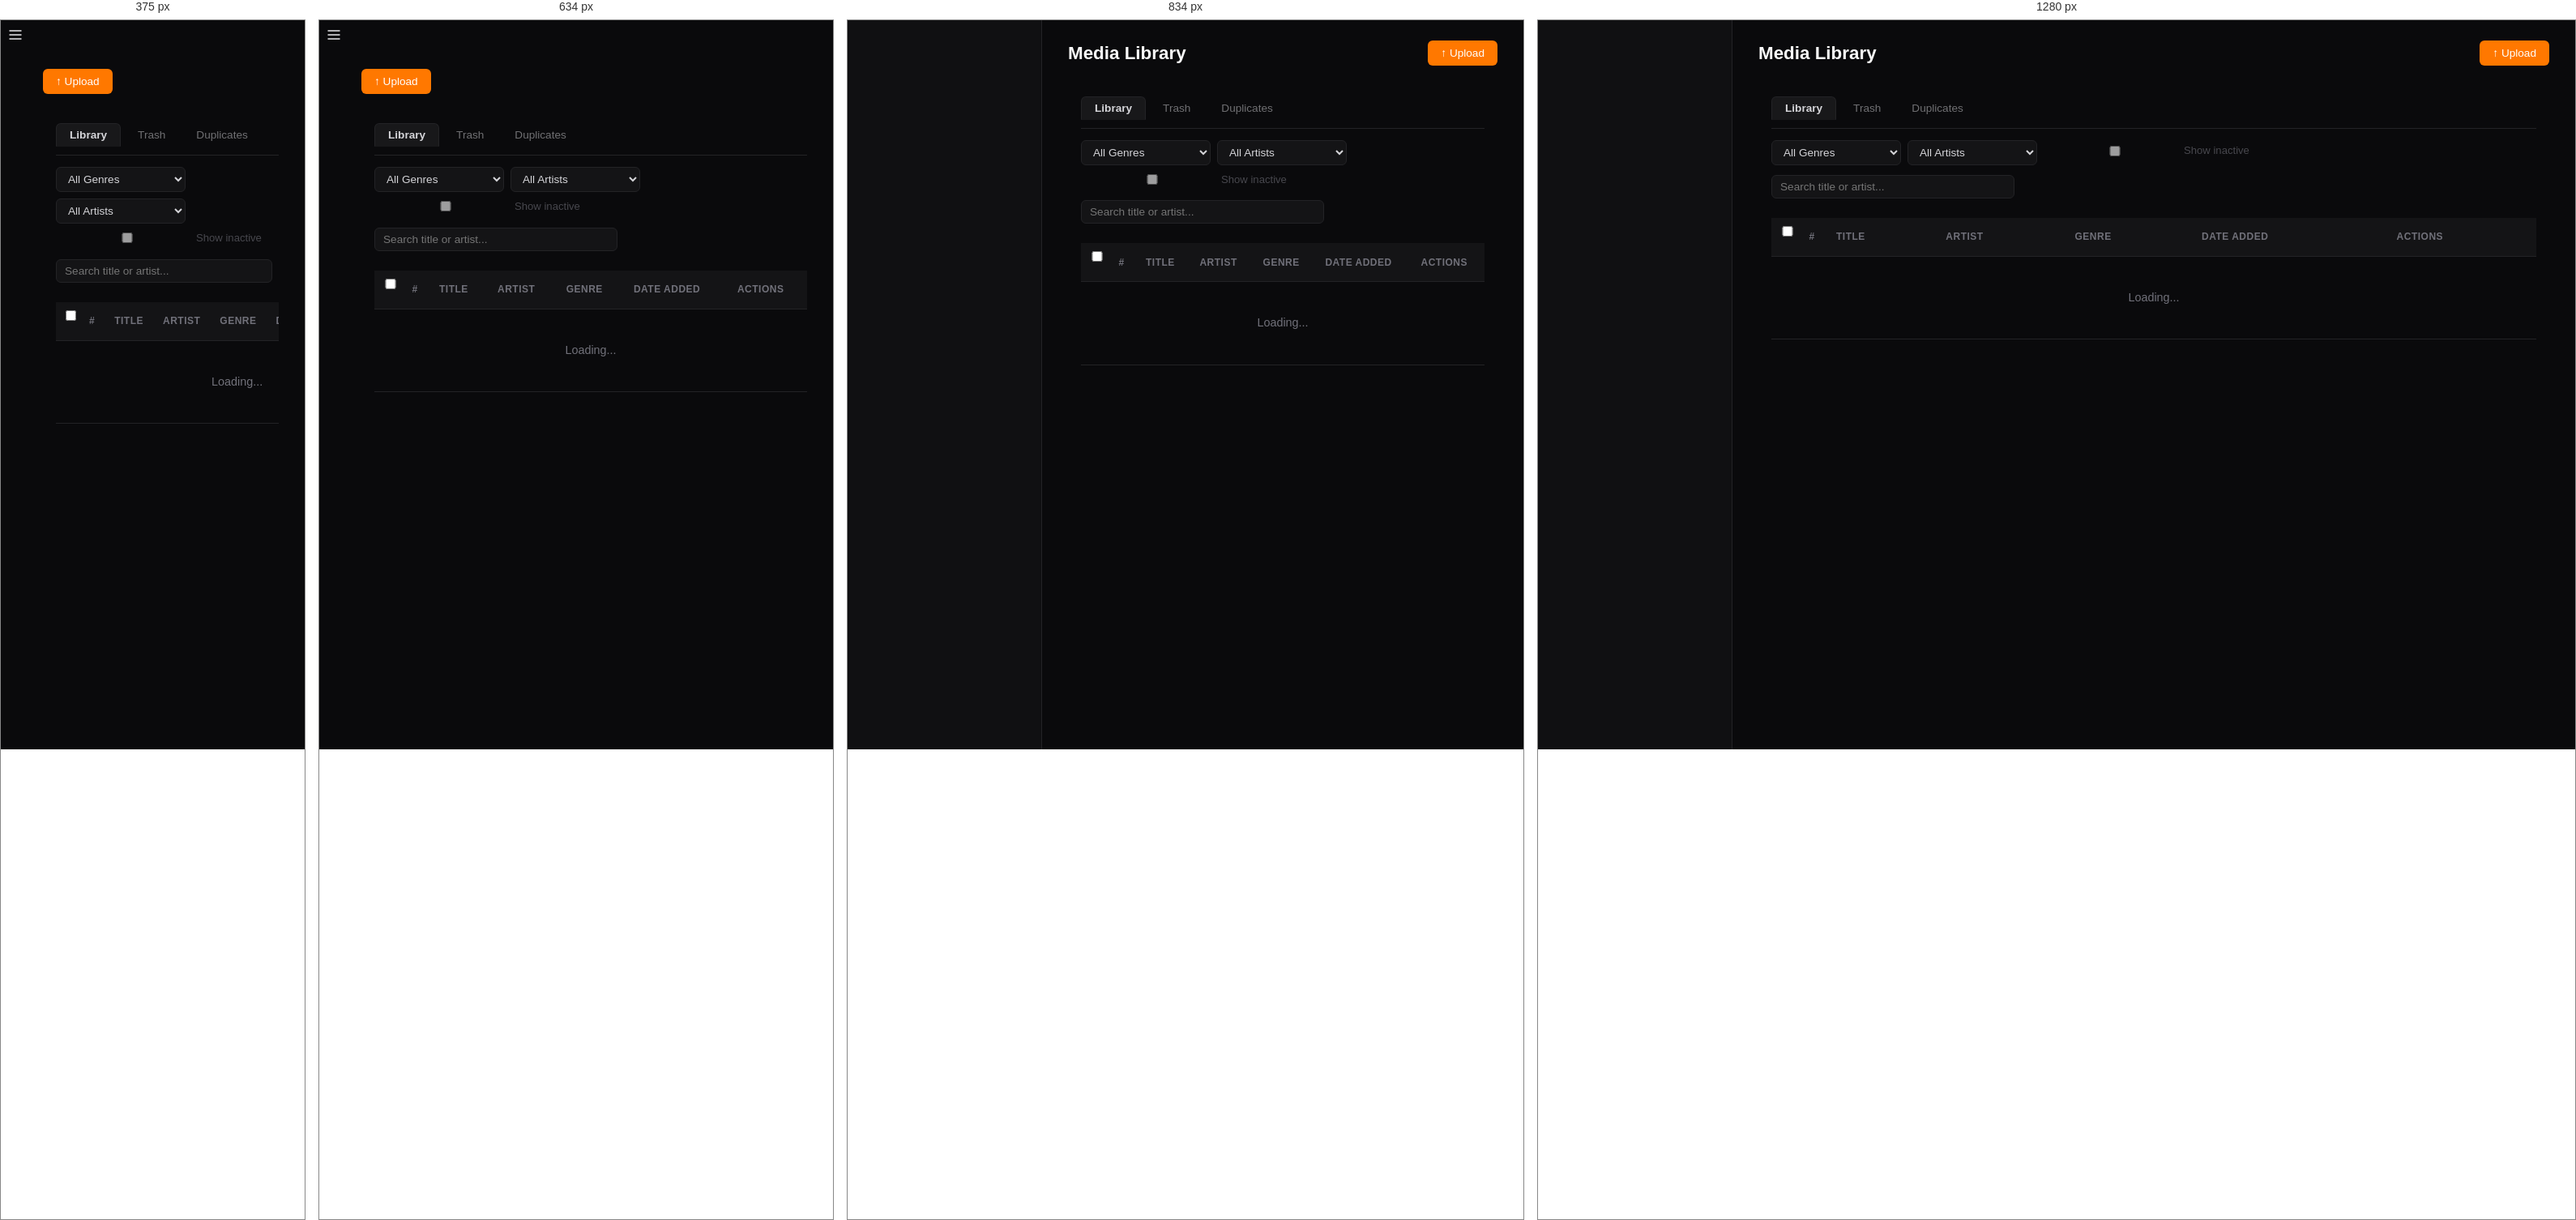
Rendered at 375 px, 634 px, 834 px and 1280 px, left to right.

<!-- file: media.html -->
<!DOCTYPE html>
<html lang="en">
<head>
<meta charset="UTF-8">
<meta name="viewport" content="width=device-width, initial-scale=1.0">
<title>Admin — Media</title>
<link rel="icon" type="image/svg+xml" href="/assets/icon.svg">
<link rel="stylesheet" href="/admin/css/admin.css">
<style>
  /* ── Filter bar ────────────────────────────────────── */
  .filter-bar {
    display: flex;
    align-items: center;
    flex-wrap: wrap;
    gap: 8px;
    margin-bottom: 12px;
  }
  .filter-bar select {
    padding: 6px 10px;
    border-radius: 6px;
    border: 1px solid var(--border, rgba(255,255,255,0.12));
    background: rgba(255,255,255,0.04);
    color: inherit;
    font-size: 0.85rem;
    min-width: 160px;
  }

  /* ── Search + count bar ────────────────────────────── */
  .songs-filter {
    display: flex;
    align-items: center;
    gap: 8px;
    margin-bottom: 10px;
  }
  .songs-filter input {
    flex: 1; max-width: 300px;
    padding: 6px 10px;
    border-radius: 6px;
    border: 1px solid var(--border, rgba(255,255,255,0.12));
    background: rgba(255,255,255,0.04);
    color: inherit;
    font-size: 0.85rem;
  }
  .songs-filter .song-count { font-size: 0.8rem; opacity: 0.45; }

  /* ── Bulk action bar ───────────────────────────────── */
  .bulk-bar {
    display: flex;
    align-items: center;
    gap: 8px;
    padding: 8px 12px;
    background: rgba(123, 143, 247, 0.08);
    border: 1px solid rgba(123, 143, 247, 0.25);
    border-radius: 8px;
    margin-bottom: 10px;
    font-size: 0.85rem;
  }
  .bulk-count { font-weight: 600; flex: 1; }

  .badge-inactive { color: #f87171; font-size: 0.7rem; margin-left: 4px; }

  /* ── Upload result list ────────────────────────────── */
  .upload-result-list { max-height: 180px; overflow-y: auto; margin-top: 8px; font-size: 0.82rem; }
  .upload-result-item {
    padding: 4px 0;
    border-bottom: 1px solid var(--border, rgba(255,255,255,0.05));
    display: flex; gap: 8px; align-items: flex-start;
  }
  .res-name { flex: 1; overflow: hidden; text-overflow: ellipsis; white-space: nowrap; opacity: 0.8; }
  .res-err  { color: #f87171; font-size: 0.78rem; }

  /* ── Drop zone ─────────────────────────────────────── */
  .drop-zone {
    border: 2px dashed var(--border, rgba(255,255,255,0.2));
    border-radius: 8px;
    padding: 20px 14px;
    text-align: center;
    transition: border-color 0.15s, background 0.15s;
    margin-bottom: 10px;
    cursor: pointer;
  }
  .drop-zone p { margin: 0 0 8px; opacity: 0.6; font-size: 0.9rem; }
  .drop-zone.drag-over {
    border-color: var(--accent, #7b8ff7);
    background: rgba(123, 143, 247, 0.07);
  }
  .drop-zone .file-list {
    margin-top: 10px;
    font-size: 0.8rem;
    opacity: 0.7;
    max-height: 80px;
    overflow-y: auto;
    text-align: left;
  }

  /* ── Song info row in edit modal ───────────────────── */
  .song-info-row {
    display: flex;
    gap: 20px;
    font-size: 0.82rem;
    opacity: 0.55;
    margin-bottom: 10px;
    padding: 6px 10px;
    background: rgba(255,255,255,0.03);
    border-radius: 6px;
  }
  .song-info-row strong { opacity: 1; font-weight: 600; color: inherit; }

  /* ── Notice banner ─────────────────────────────────── */
  .notice-banner {
    display: flex;
    align-items: center;
    gap: 8px;
    padding: 10px 14px;
    background: rgba(250, 204, 21, 0.08);
    border: 1px solid rgba(250, 204, 21, 0.25);
    border-radius: 8px;
    margin-bottom: 12px;
    font-size: 0.85rem;
    color: #fbbf24;
  }
  .notice-banner .notice-icon { font-size: 1.1rem; flex-shrink: 0; }

  /* ── Pagination ────────────────────────────────────── */
  .pagination-bar {
    display: flex;
    align-items: center;
    justify-content: space-between;
    flex-wrap: wrap;
    gap: 10px;
    padding: 0 0 10px;
    margin-bottom: 10px;
    border-bottom: 1px solid var(--border, rgba(255,255,255,0.07));
    font-size: 0.84rem;
  }
  .pagination-info {
    display: flex;
    align-items: center;
    gap: 8px;
    white-space: nowrap;
  }
  .pagination-info label { opacity: 0.5; margin: 0; font-size: 0.82rem; }
  .pagination-info select {
    padding: 4px 8px;
    border-radius: 6px;
    border: 1px solid var(--border, rgba(255,255,255,0.12));
    background: rgba(255,255,255,0.04);
    color: inherit;
    font-size: 0.82rem;
  }
  #paginationInfo { opacity: 0.5; font-size: 0.82rem; white-space: nowrap; }
  .pagination-nav {
    display: flex;
    align-items: center;
    gap: 2px;
  }
  .pagination-nav button {
    padding: 4px 10px;
    border-radius: 6px;
    border: 1px solid var(--border, rgba(255,255,255,0.12));
    background: rgba(255,255,255,0.04);
    color: inherit;
    font-size: 0.82rem;
    cursor: pointer;
    transition: background 0.15s;
    min-width: 32px;
  }
  .pagination-nav button:hover:not(:disabled) { background: rgba(255,255,255,0.1); }
  .pagination-nav button.active {
    background: var(--accent, #7b8ff7);
    color: #fff;
    border-color: var(--accent, #7b8ff7);
    font-weight: 600;
  }
  .pagination-nav button:disabled { opacity: 0.3; cursor: default; }
  .pagination-nav .page-ellipsis {
    padding: 4px 6px;
    opacity: 0.4;
    font-size: 0.82rem;
  }

  /* ── View tabs (Library / Trash) ─────────────────── */
  .view-tabs {
    display: flex;
    gap: 4px;
    margin-bottom: 14px;
    border-bottom: 1px solid var(--border, rgba(255,255,255,0.07));
    padding-bottom: 10px;
  }
  .view-tab {
    padding: 6px 16px;
    border-radius: 6px 6px 0 0;
    border: 1px solid transparent;
    background: none;
    color: inherit;
    font-size: 0.85rem;
    cursor: pointer;
    opacity: 0.5;
    transition: opacity 0.15s, background 0.15s;
    display: inline-flex;
    align-items: center;
    gap: 6px;
  }
  .view-tab:hover { opacity: 0.8; }
  .view-tab.active {
    opacity: 1;
    background: rgba(255,255,255,0.06);
    border-color: var(--border, rgba(255,255,255,0.12));
    border-bottom-color: transparent;
    font-weight: 600;
  }
  .trash-badge {
    display: inline-block;
    background: #f87171;
    color: #fff;
    font-size: 0.7rem;
    font-weight: 700;
    padding: 1px 6px;
    border-radius: 10px;
    min-width: 18px;
    text-align: center;
    line-height: 1.4;
  }

  /* ── Duplicate groups ────────────────────────────── */
  .dup-group {
    background: rgba(255,255,255,0.03);
    border: 1px solid var(--border, rgba(255,255,255,0.1));
    border-radius: 8px;
    padding: 14px;
    margin-bottom: 12px;
  }
  .dup-group table { width: 100%; }
  .dup-group table th { font-size: 0.78rem; opacity: 0.5; text-transform: uppercase; letter-spacing: .3px; }
  .dup-group table td { font-size: 0.85rem; }
  .dup-badge-exact {
    background: var(--danger, #f87171); color: #fff;
    padding: 2px 8px; border-radius: 4px; font-size: 0.72rem; font-weight: 600; margin-left: 6px;
  }
  .dup-badge-likely {
    background: var(--warn, #fbbf24); color: #000;
    padding: 2px 8px; border-radius: 4px; font-size: 0.72rem; font-weight: 600; margin-left: 6px;
  }
  .dup-keep-radio { cursor: pointer; width: 16px; height: 16px; }

  /* ── Trash toolbar ───────────────────────────────── */
  .trash-toolbar {
    display: flex;
    align-items: center;
    gap: 8px;
    padding: 10px 14px;
    background: rgba(248, 113, 113, 0.06);
    border: 1px solid rgba(248, 113, 113, 0.2);
    border-radius: 8px;
    margin-bottom: 12px;
    font-size: 0.85rem;
  }
  .trash-toolbar #trashInfo { flex: 1; opacity: 0.7; }
</style>
</head>
<body>
<div class="app">
  <button id="hamburger" class="hamburger">
    <svg viewBox="0 0 24 24" width="20" height="20" fill="none" stroke="currentColor" stroke-width="2">
      <line x1="3" y1="6" x2="21" y2="6"/><line x1="3" y1="12" x2="21" y2="12"/><line x1="3" y1="18" x2="21" y2="18"/>
    </svg>
  </button>
  <div id="overlay" class="overlay"></div>
  <aside id="sidebar" class="sidebar"></aside>

  <main class="main">
    <!-- Header -->
    <div class="flex items-center justify-between" style="margin-bottom:20px">
      <h1 class="page-title" style="margin-bottom:0">Media Library</h1>
      <button class="btn btn-primary" id="btnUpload">&#8593; Upload</button>
    </div>

    <!-- Library Card -->
    <div class="table-wrap" style="padding:16px">

      <!-- View tabs -->
      <div class="view-tabs">
        <button class="view-tab active" id="tabLibrary">Library</button>
        <button class="view-tab" id="tabTrash">Trash <span class="trash-badge hidden" id="trashBadge">0</span></button>
        <button class="view-tab" id="tabDuplicates">Duplicates <span class="trash-badge hidden" id="dupBadge" style="background:var(--warn,#fbbf24);color:#000">0</span></button>
      </div>

      <!-- Notice banner (pending uploads) -->
      <div id="noticeBanner" class="notice-banner hidden"></div>

      <!-- Trash toolbar (shown in trash view) -->
      <div id="trashToolbar" class="trash-toolbar hidden">
        <span id="trashInfo">0 songs in trash</span>
        <button class="btn btn-ghost btn-sm" style="color:#f87171" id="btnEmptyTrash">Empty Trash</button>
      </div>

      <!-- Duplicates view -->
      <div id="duplicatesView" class="hidden">
        <div class="flex items-center justify-between" style="margin-bottom:12px">
          <div>
            <p class="text-dim" id="dupSummary" style="font-size:.85rem"></p>
          </div>
          <div class="flex gap-8">
            <button class="btn btn-primary btn-sm" id="btnDupScan">Scan for Duplicates</button>
            <button class="btn btn-sm" id="btnDupDeleteAll" style="display:none;background:var(--danger);color:#fff">Delete All Duplicates</button>
          </div>
        </div>
        <div id="dupResults"></div>
      </div>

      <!-- Genre / Artist filter bar -->
      <div class="filter-bar" id="filterBar">
        <select id="filterGenre">
          <option value="">All Genres</option>
        </select>
        <select id="filterArtist">
          <option value="">All Artists</option>
        </select>
        <label style="display:flex;align-items:center;gap:5px;font-size:0.82rem;opacity:0.6;margin-left:8px;cursor:pointer">
          <input type="checkbox" id="showInactive"> Show inactive
        </label>
      </div>

      <!-- Search + count -->
      <div class="songs-filter">
        <input type="text" id="songSearch" placeholder="Search title or artist...">
        <span class="song-count" id="songCount"></span>
      </div>

      <!-- Bulk action bar -->
      <div id="bulkBar" class="bulk-bar hidden">
        <span class="bulk-count" id="bulkCount">0 selected</span>
        <span id="bulkLibraryActions">
          <button class="btn btn-ghost btn-sm" style="color:#f87171" id="btnBulkTrash">Move to Trash</button>
        </span>
        <span id="bulkTrashActions" class="hidden">
          <button class="btn btn-ghost btn-sm" id="btnBulkRestore">Restore</button>
          <button class="btn btn-ghost btn-sm" style="color:#f87171" id="btnBulkPurge">Delete Forever</button>
        </span>
        <button class="btn btn-ghost btn-sm" id="btnClearSel">Clear</button>
      </div>

      <!-- Pagination -->
      <div class="pagination-bar" id="paginationBar" style="display:none">
        <div class="pagination-info">
          <label for="perPageSel">Show</label>
          <select id="perPageSel">
            <option value="10">10</option>
            <option value="25" selected>25</option>
            <option value="50">50</option>
            <option value="100">100</option>
            <option value="all">All</option>
          </select>
          <span id="paginationInfo"></span>
        </div>
        <div class="pagination-nav" id="paginationNav"></div>
      </div>

      <!-- Songs table -->
      <div id="songSection">
        <div style="overflow-x:auto">
          <table>
            <thead>
              <tr>
                <th style="width:32px;text-align:center;padding-right:4px">
                  <input type="checkbox" id="checkAll" title="Select all">
                </th>
                <th style="width:36px;text-align:center">#</th>
                <th>Title</th>
                <th>Artist</th>
                <th>Genre</th>
                <th style="white-space:nowrap">Date Added</th>
                <th>Actions</th>
              </tr>
            </thead>
            <tbody id="songTable">
              <tr><td colspan="7" class="empty">Loading...</td></tr>
            </tbody>
          </table>
        </div>
      </div>
    </div>
  </main>
</div>

<!-- Upload Modal -->
<div class="modal-backdrop hidden" id="uploadModal">
  <div class="modal" style="max-width:540px;width:95%">
    <button type="button" class="modal-close" onclick="this.closest('.modal-backdrop').classList.add('hidden')"><svg viewBox="0 0 24 24" width="16" height="16" fill="none" stroke="currentColor" stroke-width="2" stroke-linecap="round" stroke-linejoin="round"><line x1="18" y1="6" x2="6" y2="18"/><line x1="6" y1="6" x2="18" y2="18"/></svg></button>
    <h3>Upload Audio</h3>
    <form id="uploadForm" class="compact-form">

      <!-- Drop zone -->
      <div id="dropZone" class="drop-zone" style="padding:20px 14px;margin-bottom:10px">
        <p>&#127911; Drag files or folders here, or browse below</p>
        <div style="display:flex;gap:8px;justify-content:center">
          <label class="btn btn-ghost btn-sm" for="uploadFiles" style="cursor:pointer">Browse Files</label>
          <button type="button" class="btn btn-ghost btn-sm" id="btnBrowseFolder">Browse Folder</button>
        </div>
        <input type="file" id="uploadFiles" accept="audio/*" multiple style="display:none">
        <input type="file" id="uploadFolder" webkitdirectory multiple style="display:none">
        <div class="file-list" id="dropFileList"></div>
      </div>

      <div class="form-row">
        <div style="flex:1">
          <label for="uploadGenreSel">Genre *</label>
          <div class="flex gap-8 items-center">
            <select id="uploadGenreSel" required style="margin-bottom:0;flex:1"></select>
            <button type="button" class="btn btn-ghost btn-sm" id="btnNewGenre">+</button>
          </div>
        </div>
        <div style="flex:1">
          <label for="uploadArtist">Artist</label>
          <div class="flex gap-8 items-center">
            <select id="uploadArtist" style="margin-bottom:0;flex:1"></select>
            <button type="button" class="btn btn-ghost btn-sm" id="btnNewArtist">+</button>
          </div>
        </div>
      </div>

      <p style="font-size:0.78rem;opacity:0.45;margin:2px 0 8px">Title and artist are auto-read from ID3 tags by the organizer.</p>

      <!-- Upload progress bar -->
      <div id="uploadProgress" class="hidden" style="margin-bottom:8px">
        <div style="display:flex;justify-content:space-between;font-size:.82rem;margin-bottom:4px">
          <span id="uploadProgressLabel">Uploading...</span>
          <span id="uploadProgressPct">0%</span>
        </div>
        <div style="background:var(--bg-input,rgba(255,255,255,0.06));border-radius:4px;height:8px;overflow:hidden">
          <div id="uploadProgressBar" style="background:var(--accent,#7b8ff7);height:100%;width:0;transition:width .2s"></div>
        </div>
        <div id="uploadProgressSize" style="font-size:.75rem;color:var(--text-dim);margin-top:4px"></div>
      </div>

      <!-- Batch result display -->
      <div id="uploadResults" class="hidden">
        <p id="uploadSummary" style="font-size:0.85rem;margin-bottom:6px"></p>
        <div class="upload-result-list" id="uploadResultList"></div>
      </div>

      <div class="modal-actions">
        <button type="button" class="btn btn-ghost" id="btnCancelUpload">Cancel</button>
        <button type="submit" class="btn btn-primary" id="btnSubmitUpload">Upload</button>
      </div>
    </form>
  </div>
</div>

<!-- Edit Song Modal -->
<div class="modal-backdrop hidden" id="editModal">
  <div class="modal" style="max-width:520px;width:95%">
    <button type="button" class="modal-close" onclick="this.closest('.modal-backdrop').classList.add('hidden')"><svg viewBox="0 0 24 24" width="16" height="16" fill="none" stroke="currentColor" stroke-width="2" stroke-linecap="round" stroke-linejoin="round"><line x1="18" y1="6" x2="6" y2="18"/><line x1="6" y1="6" x2="18" y2="18"/></svg></button>
    <h3>Edit Metadata</h3>
    <form id="editForm" class="compact-form">
      <input type="hidden" id="editId">

      <!-- Info row (read-only) -->
      <div class="song-info-row" style="margin-bottom:10px;padding:6px 10px">
        <span>Duration: <strong id="editDuration">-</strong></span>
        <span>Plays: <strong id="editPlayCount">-</strong></span>
        <span>Year: <strong id="editYearInfo">-</strong></span>
      </div>

      <div class="form-row">
        <div style="flex:1">
          <label for="editTitle">Title *</label>
          <input type="text" id="editTitle" required>
        </div>
        <div>
          <label for="editYear">Year</label>
          <input type="number" id="editYear" min="1900" max="2099" step="1" placeholder="-" style="max-width:80px">
        </div>
      </div>

      <div class="form-row">
        <div style="flex:1">
          <label for="editArtist">Artist</label>
          <select id="editArtist"></select>
        </div>
        <div style="flex:1">
          <label for="editGenre">Genre</label>
          <div class="flex gap-8 items-center">
            <select id="editGenre" style="margin-bottom:0;flex:1"></select>
            <button type="button" class="btn btn-ghost btn-sm" id="btnNewGenreEdit">+</button>
          </div>
        </div>
      </div>

      <div class="flex" style="gap:12px;align-items:flex-end">
        <div>
          <label for="editWeight">Weight</label>
          <input type="number" id="editWeight" step="0.1" min="0" style="max-width:100px">
        </div>
        <div style="display:flex;gap:16px;align-items:center;padding-bottom:10px">
          <div style="display:flex;align-items:center;gap:6px">
            <label style="margin:0">Active</label>
            <label class="toggle toggle-sm" style="margin:0">
              <input type="checkbox" id="editActive">
              <span class="slider"></span>
            </label>
          </div>
          <div style="display:flex;align-items:center;gap:6px">
            <label style="margin:0">Requestable</label>
            <label class="toggle toggle-sm" style="margin:0">
              <input type="checkbox" id="editRequestable">
              <span class="slider"></span>
            </label>
          </div>
        </div>
      </div>

      <div class="modal-actions">
        <button type="button" class="btn btn-ghost" id="btnCancelEdit">Cancel</button>
        <button type="submit" class="btn btn-primary">Save Changes</button>
      </div>
    </form>
  </div>
</div>

<!-- New Genre Modal -->
<div class="modal-backdrop hidden" id="genreModal">
  <div class="modal">
    <button type="button" class="modal-close" onclick="this.closest('.modal-backdrop').classList.add('hidden')"><svg viewBox="0 0 24 24" width="16" height="16" fill="none" stroke="currentColor" stroke-width="2" stroke-linecap="round" stroke-linejoin="round"><line x1="18" y1="6" x2="6" y2="18"/><line x1="6" y1="6" x2="18" y2="18"/></svg></button>
    <h3>New Genre</h3>
    <form id="genreForm" class="compact-form">
      <label for="newGenreName">Genre Name *</label>
      <input type="text" id="newGenreName" required maxlength="100" placeholder="e.g. Bossa Nova">
      <div class="modal-actions">
        <button type="button" class="btn btn-ghost" id="btnCancelGenre">Cancel</button>
        <button type="submit" class="btn btn-primary">Create</button>
      </div>
    </form>
  </div>
</div>

<!-- New Artist Modal -->
<div class="modal-backdrop hidden" id="artistModal">
  <div class="modal">
    <button type="button" class="modal-close" onclick="this.closest('.modal-backdrop').classList.add('hidden')"><svg viewBox="0 0 24 24" width="16" height="16" fill="none" stroke="currentColor" stroke-width="2" stroke-linecap="round" stroke-linejoin="round"><line x1="18" y1="6" x2="6" y2="18"/><line x1="6" y1="6" x2="18" y2="18"/></svg></button>
    <h3>New Artist</h3>
    <form id="artistForm" class="compact-form">
      <label for="newArtistName">Artist Name *</label>
      <input type="text" id="newArtistName" required>
      <div class="modal-actions">
        <button type="button" class="btn btn-ghost" id="btnCancelArtist">Cancel</button>
        <button type="submit" class="btn btn-primary">Create</button>
      </div>
    </form>
  </div>
</div>

<div class="toast-container" id="toasts"></div>

<script src="/assets/scroll-controls.js"></script>
<script src="/admin/js/api.js"></script>
<script src="/admin/js/auth.js"></script>
<script src="/admin/js/nav.js"></script>
<script src="/admin/js/icons.js"></script>
<script src="/admin/js/media.js"></script>
<script>
  if (iRadioAuth.requireLogin()) {
    iRadioNav.init();
    iRadioMedia.init();
  }
</script>
</body>
</html>


/* @media block from css/admin.css */
@media (max-width: 768px) {
  .sidebar { transform: translateX(-100%); width: var(--sidebar-w) !important; }
  .sidebar.open { transform: translateX(0); }
  .sidebar.collapsed .sidebar-brand { padding: 16px 16px 8px; }
  .sidebar.collapsed .sidebar-nav a { justify-content: flex-start; padding: 10px 20px; }
  .sidebar.collapsed .sidebar-nav a.active { padding-left: 17px; }
  .sidebar.collapsed .sidebar-nav .nav-label { display: inline; }
  .sidebar.collapsed .sidebar-footer { padding: 12px 16px; }
  .sidebar.collapsed .sidebar-footer-row { flex-direction: row; align-items: center; gap: 10px; }
  .sidebar.collapsed .sidebar-footer-row .username { display: inline; }
  .sidebar.collapsed .sidebar-footer-row .btn-logout { margin-left: auto; }
  .sidebar-collapse-btn { display: none; }
  .sidebar-brand { padding: 16px 16px 10px; }
  .sidebar-logo { width: 96px; height: 96px; }
  .mobile-topbar { display: flex; }
  .hamburger { display: flex; }
  .overlay.open { display: block; }
  .main { margin-left: 0 !important; padding: 16px; padding-top: 60px; }
  .page-title { display: none; }
}

/* @media block from css/admin.css */
@media (max-width: 768px) {
  .tabs { overflow-x: auto; -webkit-overflow-scrolling: touch; flex-wrap: nowrap; }
  .tab { white-space: nowrap; }
}

/* @media block from css/admin.css */
@media (max-width: 900px) {
  .stats-grid { grid-template-columns: repeat(2, 1fr); }
}

/* @media block from css/admin.css */
@media (max-width: 500px) {
  .stats-grid { grid-template-columns: 1fr; }
}

/* @media block from css/admin.css */
@media (max-width: 1024px) {
  .loc-picker-fields { grid-template-columns: 1fr 1fr; }  /* 2 cols on tablet portrait */
}

/* @media block from css/admin.css */
@media (max-width: 768px) {
  .loc-picker-fields { grid-template-columns: 1fr; }
}

/* @media block from css/admin.css */
@media (max-width: 768px) {
  .mp-bar { left: 0 !important; padding: 0 12px; height: 48px; gap: 8px; }
  .mp-vol input[type=range] { width: 50px; }
  .mp-expand-btn { bottom: 8px; right: 8px; }
}